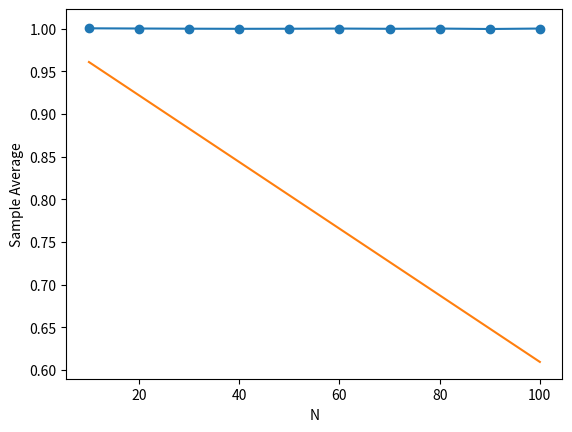

Write the Python code that produced this figure.
import numpy as np
import scipy as sp
import matplotlib.pyplot as plt

def risk(PPT, a, j, d, H_d):
    return (1/d)*np.linalg.norm(np.dot(PPT, a) - H_d[:,j])**2

d = 256

H_d = sp.linalg.hadamard(d)

K = np.identity(d)

n2 = np.linspace(10, 100, 10, dtype=int);

meanZ = []
stdDevZ = []
lowBound = []
for n in n2:
    # draw 50 Z^{\phi, n}
    Z = []
    for k in range(50):
        # draw a j from uniform distribution
        j = np.random.randint(0,d)
        # draw n rows of H_d with density 1/d, so uniform, I just draw n random indices {0,...,d-1} with prob 1/d
        rows = np.random.randint(0,d,n)
        # response vector
        yTemp = []
        for row in rows:
            yTemp.append(H_d[row,j])
        y = np.array(yTemp)
        # compute the kernel tilde matrix
        Ktilde = np.zeros((n,n))
        for i in range(n):
            for j in range(n):
                Ktilde[i,j] = K[rows[i],rows[j]]
        # print("Ktilde")
        # print(Ktilde)
        # compute Phi PhiTilde.T
        PPT = np.zeros((d,n))
        for i in range(d):
            for j in range(n):
                PPT[i,j] = K[i,rows[j]]
        # print("PPT")
        # print(PPT)
        # compute the vector a of coefficients to express the KRR in the span of {phi(x_1),...,phi(x_n)}
        # see ex5 6.2a
        a = np.dot(np.linalg.inv(Ktilde+np.dot(n,np.identity(n))),y)
        # append the risk (Z) to the list
        Z.append(risk(PPT, a, j, d, H_d))
    # append the average of the risks for this n
    meanZ.append(np.mean(np.array(Z)))
    # append the std deviation of the risks for this n
    stdDevZ.append(np.std(np.array(Z)))
    # append low bound as in theory
    lowBound.append(1-n/d)

print(meanZ)
plt.errorbar(n2, meanZ, yerr=stdDevZ, fmt='-o')
plt.plot(n2, lowBound)
plt.xlabel('N')
plt.ylabel('Sample Average')
plt.show()

